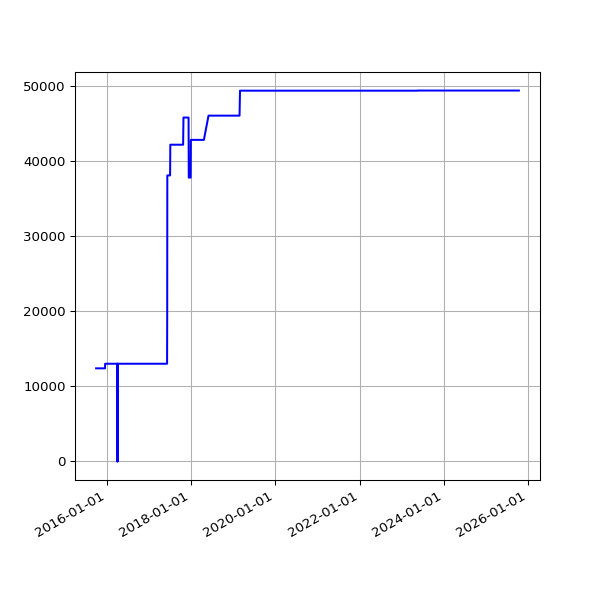

Source data for this figure (header and first rows):
date, value
2015-10-01 02:06:05 +0100, 12404
2015-10-02 02:08:30 +0100, 12404
2015-10-03 02:02:56 +0100, 12404
2015-10-04 02:53:02 +0100, 12404
2015-10-05 02:11:32 +0100, 12404
2015-10-06 02:16:33 +0100, 12404
2015-10-07 02:03:02 +0100, 12404
2015-10-08 02:26:47 +0100, 12404
2015-10-09 02:34:03 +0100, 12404
2015-10-10 02:02:25 +0100, 12404
2015-10-11 02:01:49 +0100, 12404
2015-10-12 02:16:25 +0100, 12404
2015-10-13 04:00:16 +0100, 12404
2015-10-14 02:14:16 +0100, 12404
2015-10-15 02:00:19 +0100, 12404
2015-10-16 02:07:26 +0100, 12404
2015-10-17 02:27:27 +0100, 12404
2015-10-18 02:06:37 +0100, 12404
2015-10-19 02:01:05 +0100, 12404
2015-10-20 02:26:33 +0100, 12404
2015-10-21 02:05:58 +0100, 12404
2015-10-22 02:13:37 +0100, 12404
2015-10-23 02:04:40 +0100, 12404
2015-10-24 02:05:01 +0100, 12404
2015-10-25 01:02:53 +0000, 12404
2015-10-26 02:08:33 +0000, 12404
2015-10-27 02:08:25 +0000, 12404
2015-10-28 02:04:35 +0000, 12404
2015-10-29 02:08:47 +0000, 12404
2015-10-30 02:07:07 +0000, 12404
2015-10-31 02:11:51 +0000, 12404
2015-11-01 02:10:23 +0000, 12404
2015-11-02 02:15:59 +0000, 12404
2015-11-03 02:19:13 +0000, 12404
2015-11-04 02:13:57 +0000, 12404
2015-11-05 02:21:31 +0000, 12404
2015-11-06 02:12:10 +0000, 12404
2015-11-07 02:33:37 +0000, 12404
2015-11-08 02:16:03 +0000, 12404
2015-11-09 02:10:27 +0000, 12404
2015-11-10 02:27:35 +0000, 12404
2015-11-11 02:19:39 +0000, 12404
2015-11-12 02:07:24 +0000, 12404
2015-11-13 02:06:01 +0000, 12404
2015-11-14 02:18:59 +0000, 12404
2015-11-15 02:06:40 +0000, 12404
2015-11-16 02:14:14 +0000, 12404
2015-11-17 02:07:51 +0000, 12404
2015-11-18 02:12:04 +0000, 12404
2015-11-19 02:05:20 +0000, 12404
2015-11-20 02:09:55 +0000, 12404
2015-11-21 02:07:29 +0000, 12404
2015-11-22 02:05:40 +0000, 12404
2015-11-23 02:14:45 +0000, 12404
2015-11-24 02:06:51 +0000, 12404
2015-11-25 02:09:28 +0000, 12404
2015-11-26 02:15:36 +0000, 12404
2015-11-27 02:08:46 +0000, 12404
2015-11-28 02:19:17 +0000, 12404
2015-11-29 02:16:08 +0000, 12404
... 2,561 more rows
